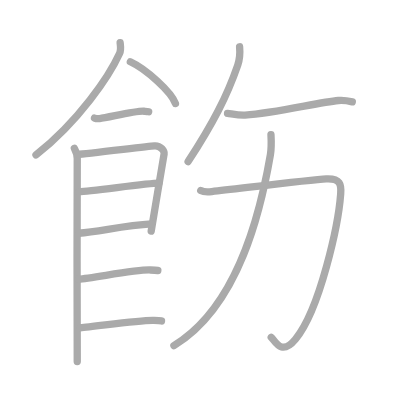
t = 0.00 s
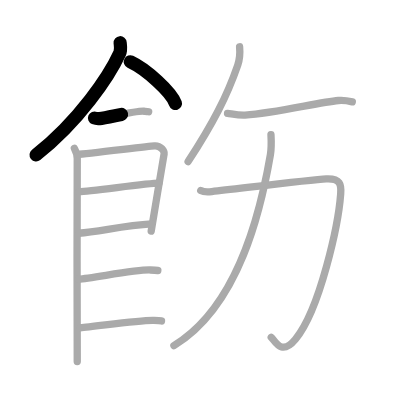
t = 2.50 s
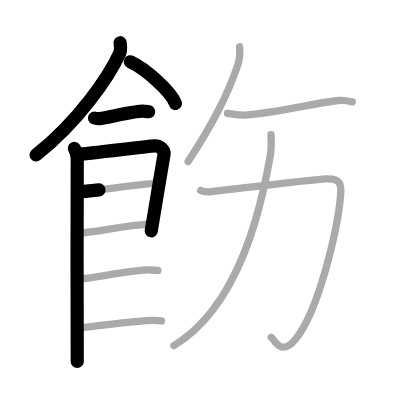
t = 5.25 s
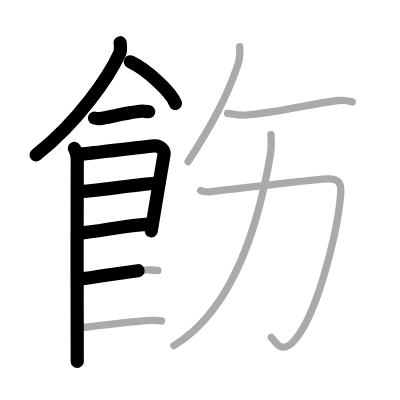
t = 7.75 s
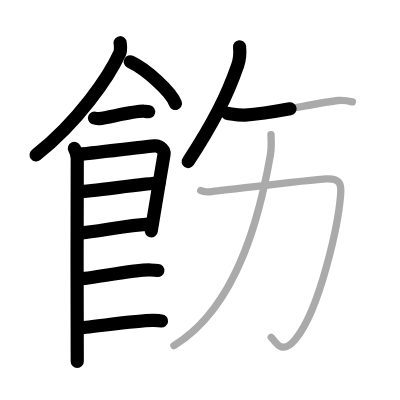
t = 10.50 s
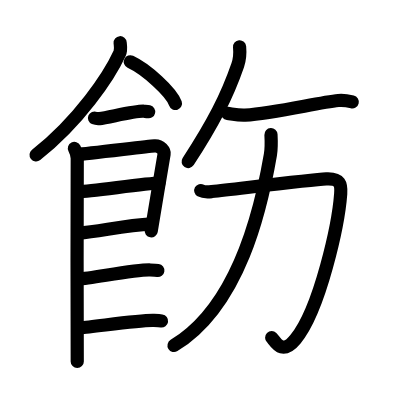
t = 13.00 s

The animated SVG that drew these frames (rendered in a browser with its animation timeline set to each time). Animation: 13 SMIL elements (animate=13); one cycle of 13.00 s.

<?xml version="1.0" standalone="no"?>
<!DOCTYPE svg PUBLIC "-//W3C//DTD SVG 1.1//EN"   "http://www.w3.org/Graphics/SVG/1.1/DTD/svg11.dtd">
<svg width="400px" height="400px"  version="1.1" xmlns="http://www.w3.org/2000/svg">
  <defs>
    <marker id="Triangle" viewBox="0 0 10 10" refX="0" refY="5" markerUnits="strokeWidth" markerWidth="3" style="stroke-opacity:0%;fill:#aaaaaa;" markerHeight="2" orient="auto">
      <path d="M 0 0 L 10 5 L 0 10 z" />
    </marker>
    
    <marker id="Arrow" viewBox="0 0 10 10" refX="5" refY="5" markerUnits="strokeWidth" markerWidth="1.8" style="stroke-opacity:0%;fill:#770000;" markerHeight="2" orient="auto">
      <path d="M 0 4 L 6 4 L 4 1 L 10 5 L 4 9 L 6 6 L 0 6 z" />
        <circle cx="5" cy="5" r="5" />
      </marker>
    
    <marker id="TriangleRed" viewBox="0 0 10 10" refX="0" refY="5" markerUnits="strokeWidth" markerWidth="3" style="stroke-opacity:0%;fill:#CC0000;" markerHeight="2" orient="auto">
      <path d="M 0 0 L 10 5 L 0 10 z" />
    </marker>
    
    <marker id="ArrowRed" viewBox="0 0 10 10" refX="5" refY="5" markerUnits="strokeWidth" markerWidth="1.8" style="stroke-opacity:0%;fill:#CC0000;" markerHeight="2" orient="auto">
      <path d="M 0 4 L 6 4 L 4 1 L 10 5 L 4 9 L 6 6 L 0 6 z" />
        <circle cx="5" cy="5" r="5" />
      </marker>
    
  </defs>
  
  <path style="fill:#ffffff; fill-opacity:100%; fill-rule:evenodd; stroke-width:0;" d="M 0 0 L 400px 0 L 400px 400px L 0 400px L 0 0" />

  <g transform="scale(3.6697247706422 3.6697247706422)">
<path style="fill:none; fill-opacity:0%; fill-rule:evenodd; stroke:#aaaaaa; stroke-opacity:100%; stroke-width: 1.5pt; stroke-linejoin:round; stroke-linecap:round;" d="M32.74 11.64c0.06 0.71 0.31 1.89-0.13 2.85C29.75 20.75 21.5 33 9.81 42.22"></path>
<path style="fill:none; fill-opacity:0%; fill-rule:evenodd; stroke:#aaaaaa; stroke-opacity:100%; stroke-width: 1.5pt; stroke-linejoin:round; stroke-linecap:round;" d="M35.52 16.83c4.34 2.01 11.21 8.26 12.29 11.38"></path>
<path style="fill:none; fill-opacity:0%; fill-rule:evenodd; stroke:#aaaaaa; stroke-opacity:100%; stroke-width: 1.5pt; stroke-linejoin:round; stroke-linecap:round;" d="M25.75 32.16c0.36 0.15 1.02 0.19 1.39 0.15c2.3-0.25 9.87-2.17 12.1-2c0.6 0.05 0.96 0.07 1.27 0.14"></path>
<path style="fill:none; fill-opacity:0%; fill-rule:evenodd; stroke:#aaaaaa; stroke-opacity:100%; stroke-width: 1.5pt; stroke-linejoin:round; stroke-linecap:round;" d="M20.27 40.44c0.39 0.78 0.78 1.68 0.78 2.72c0 1.04-0.13 54.29 0 55.34"></path>
<path style="fill:none; fill-opacity:0%; fill-rule:evenodd; stroke:#aaaaaa; stroke-opacity:100%; stroke-width: 1.5pt; stroke-linejoin:round; stroke-linecap:round;" d="M21.19 42.07c2.2-0.13 18.91-2.17 20.92-2.33c1.67-0.13 2.74 1.45 2.61 2.22c-0.26 1.57-2.97 17.54-3.52 21.01"></path>
<path style="fill:none; fill-opacity:0%; fill-rule:evenodd; stroke:#aaaaaa; stroke-opacity:100%; stroke-width: 1.5pt; stroke-linejoin:round; stroke-linecap:round;" d="M21.58 52.23c2.97 0 18.36-2.31 21.72-2.31"></path>
<path style="fill:none; fill-opacity:0%; fill-rule:evenodd; stroke:#aaaaaa; stroke-opacity:100%; stroke-width: 1.5pt; stroke-linejoin:round; stroke-linecap:round;" d="M21.44 63.56C27.5 63 33.75 61.5 41.29 61.02"></path>
<path style="fill:none; fill-opacity:0%; fill-rule:evenodd; stroke:#aaaaaa; stroke-opacity:100%; stroke-width: 1.5pt; stroke-linejoin:round; stroke-linecap:round;" d="M21.39 76.06c3.73-0.25 15.96-2.67 19.57-2.49c0.97 0.04 1.56 0.07 2.05 0.14"></path>
<path style="fill:none; fill-opacity:0%; fill-rule:evenodd; stroke:#aaaaaa; stroke-opacity:100%; stroke-width: 1.5pt; stroke-linejoin:round; stroke-linecap:round;" d="M21.89 89.31c3.73-0.25 16.46-2.17 20.07-1.99c0.97 0.04 1.56 0.07 2.05 0.14"></path>
<path style="fill:none; fill-opacity:0%; fill-rule:evenodd; stroke:#aaaaaa; stroke-opacity:100%; stroke-width: 1.5pt; stroke-linejoin:round; stroke-linecap:round;" d="M65.29 12.75c0.14 1.57-0.04 3.63-0.5 4.98c-2.97 8.59-6.73 15.86-13.53 26.31"></path>
<path style="fill:none; fill-opacity:0%; fill-rule:evenodd; stroke:#aaaaaa; stroke-opacity:100%; stroke-width: 1.5pt; stroke-linejoin:round; stroke-linecap:round;" d="M62 30.89c1.02 0.11 3 0.59 4.79 0.48c8.35-0.51 19.89-3.47 25.42-3.98c1.56-0.14 3 0.18 3.79 0.37"></path>
<path style="fill:none; fill-opacity:0%; fill-rule:evenodd; stroke:#aaaaaa; stroke-opacity:100%; stroke-width: 1.5pt; stroke-linejoin:round; stroke-linecap:round;" d="M54.7 51.92c0.96 0.53 2.16 0.38 3.02 0.28c8.53-0.95 27.35-3.26 31.2-3.45c3.84-0.19 4.1 1.58 3.92 4.03c-0.6 8.22-5.6 31.47-12.33 39.66c-3.94 4.81-5.6 0.24-6.6-0.53"></path>
<path style="fill:none; fill-opacity:0%; fill-rule:evenodd; stroke:#aaaaaa; stroke-opacity:100%; stroke-width: 1.5pt; stroke-linejoin:round; stroke-linecap:round;" d="M73.84 36.68c0.07 1.35 0.18 3.5-0.15 5.44c-2.47 14.35-8.32 41.14-26.3 52.04"></path>

<path style="fill:none; fill-opacity:0%; fill-rule:evenodd; stroke:#000000; stroke-opacity:100%; stroke-width: 2.7pt; stroke-linejoin:round; stroke-linecap:round;" d="M32.74 11.64c0.06 0.71 0.31 1.89-0.13 2.85C29.75 20.75 21.5 33 9.81 42.22" pathLength="100" stroke-dashoffset="100" stroke-dasharray="100 105"><animate id="dashAnim1" attributeName="stroke-dashoffset" from="100" to="0" dur="1s" calcMode="linear" fill="freeze"/></path>
<path style="fill:none; fill-opacity:0%; fill-rule:evenodd; stroke:#000000; stroke-opacity:100%; stroke-width: 2.7pt; stroke-linejoin:round; stroke-linecap:round;" d="M35.52 16.83c4.34 2.01 11.21 8.26 12.29 11.38" pathLength="100" stroke-dashoffset="100" stroke-dasharray="100 105"><animate id="dashAnim2" attributeName="stroke-dashoffset" from="100" to="0" dur="1s" calcMode="linear" begin="dashAnim1.end" fill="freeze"/></path>
<path style="fill:none; fill-opacity:0%; fill-rule:evenodd; stroke:#000000; stroke-opacity:100%; stroke-width: 2.7pt; stroke-linejoin:round; stroke-linecap:round;" d="M25.75 32.16c0.36 0.15 1.02 0.19 1.39 0.15c2.3-0.25 9.87-2.17 12.1-2c0.6 0.05 0.96 0.07 1.27 0.14" pathLength="100" stroke-dashoffset="100" stroke-dasharray="100 105"><animate id="dashAnim3" attributeName="stroke-dashoffset" from="100" to="0" dur="1s" calcMode="linear" begin="dashAnim2.end" fill="freeze"/></path>
<path style="fill:none; fill-opacity:0%; fill-rule:evenodd; stroke:#000000; stroke-opacity:100%; stroke-width: 2.7pt; stroke-linejoin:round; stroke-linecap:round;" d="M20.27 40.44c0.39 0.78 0.78 1.68 0.78 2.72c0 1.04-0.13 54.29 0 55.34" pathLength="100" stroke-dashoffset="100" stroke-dasharray="100 105"><animate id="dashAnim4" attributeName="stroke-dashoffset" from="100" to="0" dur="1s" calcMode="linear" begin="dashAnim3.end" fill="freeze"/></path>
<path style="fill:none; fill-opacity:0%; fill-rule:evenodd; stroke:#000000; stroke-opacity:100%; stroke-width: 2.7pt; stroke-linejoin:round; stroke-linecap:round;" d="M21.19 42.07c2.2-0.13 18.91-2.17 20.92-2.33c1.67-0.13 2.74 1.45 2.61 2.22c-0.26 1.57-2.97 17.54-3.52 21.01" pathLength="100" stroke-dashoffset="100" stroke-dasharray="100 105"><animate id="dashAnim5" attributeName="stroke-dashoffset" from="100" to="0" dur="1s" calcMode="linear" begin="dashAnim4.end" fill="freeze"/></path>
<path style="fill:none; fill-opacity:0%; fill-rule:evenodd; stroke:#000000; stroke-opacity:100%; stroke-width: 2.7pt; stroke-linejoin:round; stroke-linecap:round;" d="M21.58 52.23c2.97 0 18.36-2.31 21.72-2.31" pathLength="100" stroke-dashoffset="100" stroke-dasharray="100 105"><animate id="dashAnim6" attributeName="stroke-dashoffset" from="100" to="0" dur="1s" calcMode="linear" begin="dashAnim5.end" fill="freeze"/></path>
<path style="fill:none; fill-opacity:0%; fill-rule:evenodd; stroke:#000000; stroke-opacity:100%; stroke-width: 2.7pt; stroke-linejoin:round; stroke-linecap:round;" d="M21.44 63.56C27.5 63 33.75 61.5 41.29 61.02" pathLength="100" stroke-dashoffset="100" stroke-dasharray="100 105"><animate id="dashAnim7" attributeName="stroke-dashoffset" from="100" to="0" dur="1s" calcMode="linear" begin="dashAnim6.end" fill="freeze"/></path>
<path style="fill:none; fill-opacity:0%; fill-rule:evenodd; stroke:#000000; stroke-opacity:100%; stroke-width: 2.7pt; stroke-linejoin:round; stroke-linecap:round;" d="M21.39 76.06c3.73-0.25 15.96-2.67 19.57-2.49c0.97 0.04 1.56 0.07 2.05 0.14" pathLength="100" stroke-dashoffset="100" stroke-dasharray="100 105"><animate id="dashAnim8" attributeName="stroke-dashoffset" from="100" to="0" dur="1s" calcMode="linear" begin="dashAnim7.end" fill="freeze"/></path>
<path style="fill:none; fill-opacity:0%; fill-rule:evenodd; stroke:#000000; stroke-opacity:100%; stroke-width: 2.7pt; stroke-linejoin:round; stroke-linecap:round;" d="M21.89 89.31c3.73-0.25 16.46-2.17 20.07-1.99c0.97 0.04 1.56 0.07 2.05 0.14" pathLength="100" stroke-dashoffset="100" stroke-dasharray="100 105"><animate id="dashAnim9" attributeName="stroke-dashoffset" from="100" to="0" dur="1s" calcMode="linear" begin="dashAnim8.end" fill="freeze"/></path>
<path style="fill:none; fill-opacity:0%; fill-rule:evenodd; stroke:#000000; stroke-opacity:100%; stroke-width: 2.7pt; stroke-linejoin:round; stroke-linecap:round;" d="M65.29 12.75c0.14 1.57-0.04 3.63-0.5 4.98c-2.97 8.59-6.73 15.86-13.53 26.31" pathLength="100" stroke-dashoffset="100" stroke-dasharray="100 105"><animate id="dashAnim10" attributeName="stroke-dashoffset" from="100" to="0" dur="1s" calcMode="linear" begin="dashAnim9.end" fill="freeze"/></path>
<path style="fill:none; fill-opacity:0%; fill-rule:evenodd; stroke:#000000; stroke-opacity:100%; stroke-width: 2.7pt; stroke-linejoin:round; stroke-linecap:round;" d="M62 30.89c1.02 0.11 3 0.59 4.79 0.48c8.35-0.51 19.89-3.47 25.42-3.98c1.56-0.14 3 0.18 3.79 0.37" pathLength="100" stroke-dashoffset="100" stroke-dasharray="100 105"><animate id="dashAnim11" attributeName="stroke-dashoffset" from="100" to="0" dur="1s" calcMode="linear" begin="dashAnim10.end" fill="freeze"/></path>
<path style="fill:none; fill-opacity:0%; fill-rule:evenodd; stroke:#000000; stroke-opacity:100%; stroke-width: 2.7pt; stroke-linejoin:round; stroke-linecap:round;" d="M54.7 51.92c0.96 0.53 2.16 0.38 3.02 0.28c8.53-0.95 27.35-3.26 31.2-3.45c3.84-0.19 4.1 1.58 3.92 4.03c-0.6 8.22-5.6 31.47-12.33 39.66c-3.94 4.81-5.6 0.24-6.6-0.53" pathLength="100" stroke-dashoffset="100" stroke-dasharray="100 105"><animate id="dashAnim12" attributeName="stroke-dashoffset" from="100" to="0" dur="1s" calcMode="linear" begin="dashAnim11.end" fill="freeze"/></path>
<path style="fill:none; fill-opacity:0%; fill-rule:evenodd; stroke:#000000; stroke-opacity:100%; stroke-width: 2.7pt; stroke-linejoin:round; stroke-linecap:round;" d="M73.84 36.68c0.07 1.35 0.18 3.5-0.15 5.44c-2.47 14.35-8.32 41.14-26.3 52.04" pathLength="100" stroke-dashoffset="100" stroke-dasharray="100 105"><animate id="dashAnim13" attributeName="stroke-dashoffset" from="100" to="0" dur="1s" calcMode="linear" begin="dashAnim12.end" fill="freeze"/></path>

</g>

</svg>  
          
